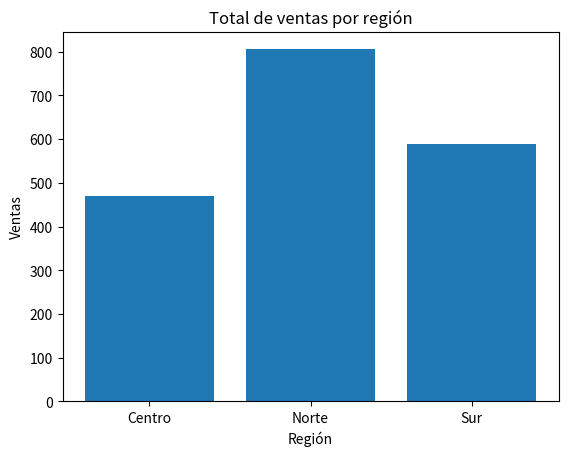

Generate this figure with matplotlib:
"""Considera el siguiente DataSet:
ventas = [120, 90, 300, 50, 210, 400, 75, 180, 60, 250]
meses  = ["Enero", "Febrero", "Marzo", "Abril", "Mayo",
          "Junio", "Julio", "Agosto", "Septiembre", "Octubre"]

region = ["Norte","Sur","Norte","Centro","Centro",
          "Sur","Norte","Centro","Sur","Norte"],
          objetivo

crear función que:

1️⃣ cree dataframe con meses, ventas y región
2️⃣ cree tipo_venta usando pd.cut 
3️⃣ cree bonificación igual que antes
4️⃣ cree ventas_totales
5️⃣ use groupby() para calcular:
total de ventas por región
promedio de bonificación por región

6️⃣ crear gráfica:

 total de ventas por región (barra)

7️⃣ devolver diccionario con:
dataframe final
resumen por región
región con más ventas totales
región con menor promedio de bonificación
#reglas: no usar loops manuales"""


import pandas as pd
import matplotlib.pyplot as plt

ventas = [120, 90, 300, 50, 210, 400, 75, 180, 60, 250]
meses  = ["Enero", "Febrero", "Marzo", "Abril", "Mayo", "Junio", "Julio", "Agosto", "Septiembre", "Octubre"]
region = ["Norte","Sur","Norte","Centro","Centro","Sur","Norte","Centro","Sur","Norte"]

def funcion (ventas, meses, region): #funcion
    df = pd.DataFrame({
        "meses" : meses,
        "ventas" : ventas,
        "region" : region
    })




    df["tipo_venta"] = pd.cut( #creacion de columna "tipo venta y clasifica las ventas
        df["ventas"],
        bins=[0,100,200,float("inf")],
        labels=["baja", "media", "alta"]
    )


    #se crea una función expres:
    df["bonificacion"] = df.apply (
        lambda fila : fila["ventas"]*0.1 if fila["tipo_venta"] == "alta"
        else fila["ventas"] * 0.05 if fila["tipo_venta"] == "media"
        else 0,
            axis = 1
    )

    #son ventas totales considerando la bonificación
    df["ventas_totales"] = df["ventas"] + df["bonificacion"]

    
#usando groupby para calcular total de ventas por region
    total_venta = df.groupby("region")["ventas_totales"].sum()

#promedio de bonificacion por región
    promedio_bonificacion = df.groupby("region") ["bonificacion"].mean()



    #grafica
    #se necesita una grafica de ventas por region

    x= total_venta.index
    y= total_venta.values

    plt.title("Total de ventas por región")
    plt.bar(x,y)
    plt.xlabel("Región")
    plt.ylabel("Ventas")
    plt.show()


     #region maxima y minima
    region_maxima = df["region"].loc[df["ventas"].idxmax()]
    region_minima = df["region"].loc[df["bonificacion"].idxmax()]

    diccionario = {
        "DataFrame" : df,
        "resumen por región" : meses,
        "región con más ventas totales" : region_maxima,
        "region con menor promedio bonificacion" : region_minima 
    }

    return diccionario
llamando_funcion = funcion(ventas, meses, region)
print(llamando_funcion)

